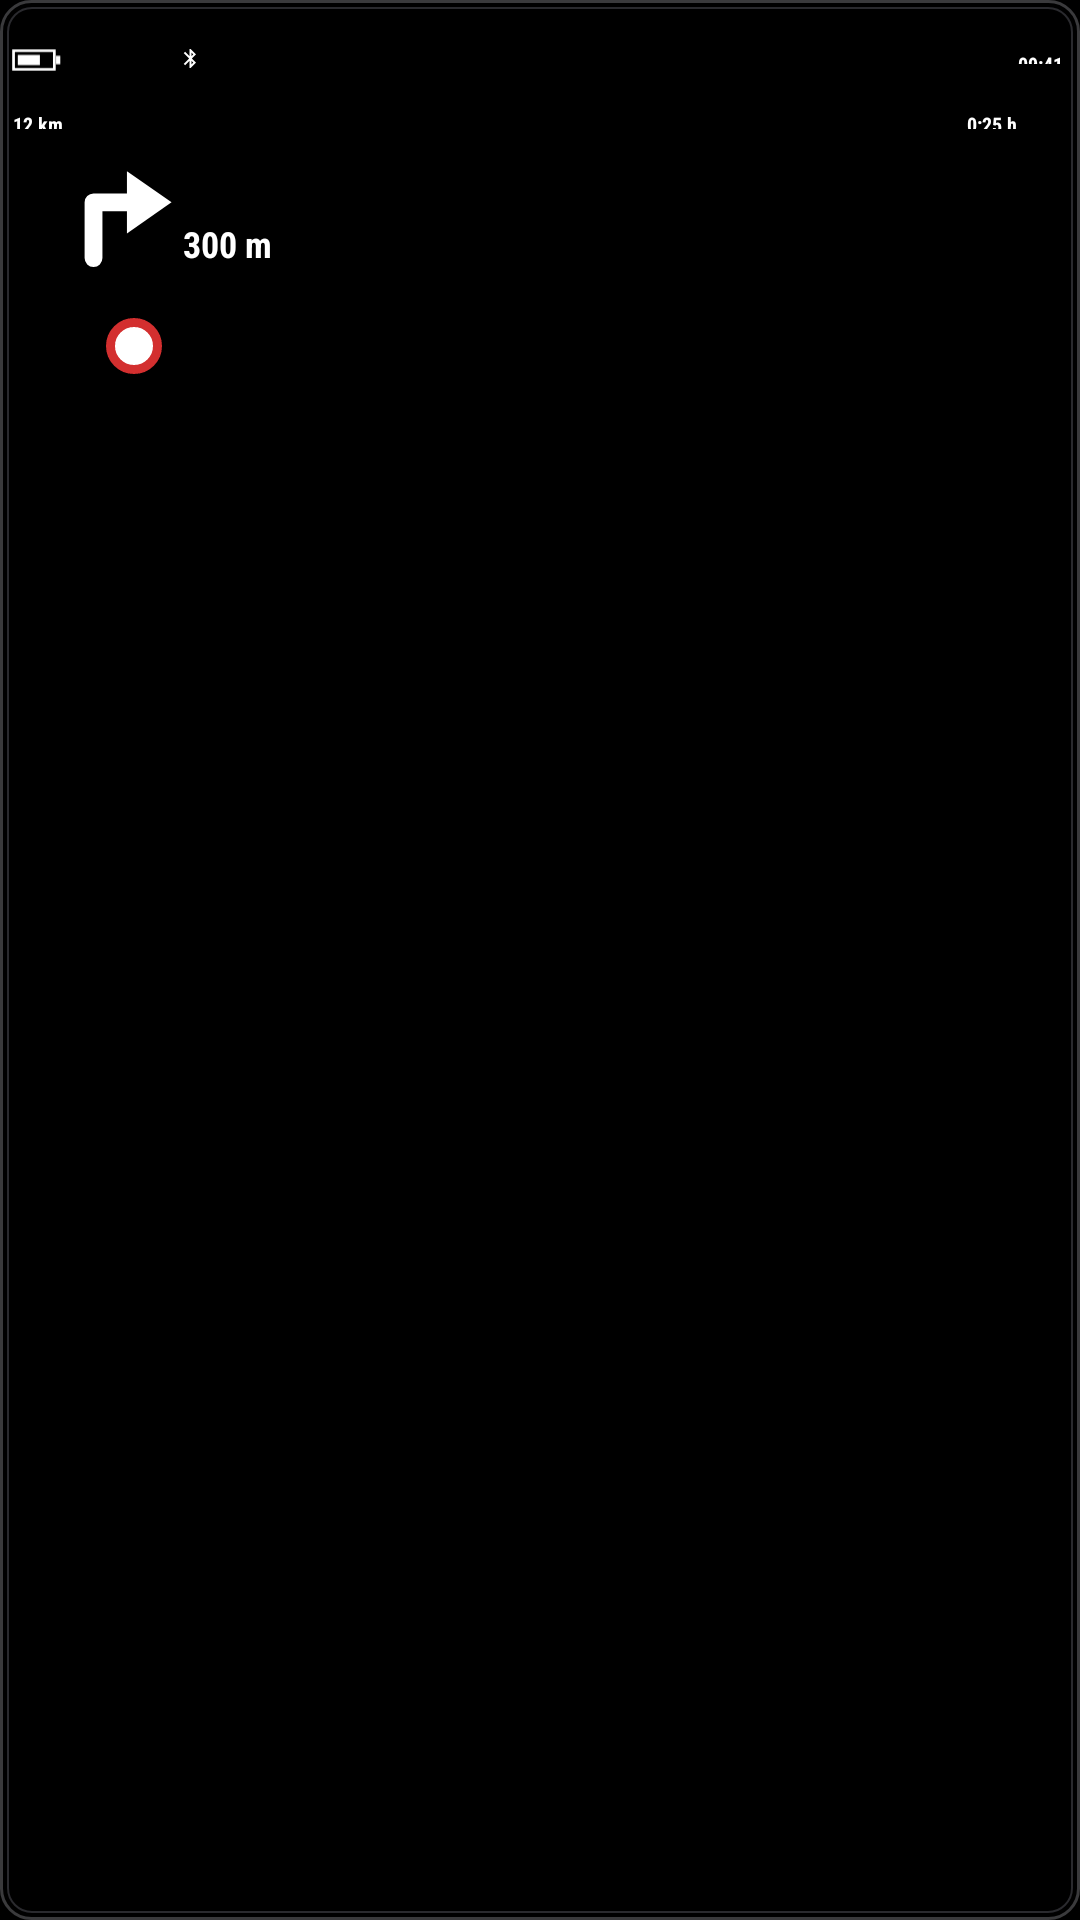

Here is an Android app screen rendered from its layout file. Give the layout XML and the strings, colors and styles it references.
<!-- AndroidManifest.xml: application theme Theme.HudBridge -->
<!-- res/layout/view_preview_minimalist.xml -->
<?xml version="1.0" encoding="utf-8"?>
<FrameLayout xmlns:android="http://schemas.android.com/apk/res/android"
    android:layout_width="120dp" android:layout_height="142dp" android:background="@drawable/preview_bg">
    <ImageView android:layout_width="16.9dp" android:layout_height="8dp" android:layout_gravity="top|start" android:layout_marginStart="3.8dp" android:layout_marginTop="15.9dp" android:src="@drawable/prev_battery" android:scaleType="fitCenter" android:importantForAccessibility="no" />
    <ImageView android:layout_width="7.5dp" android:layout_height="9.4dp" android:layout_gravity="top|start" android:layout_marginStart="59.5dp" android:layout_marginTop="14.5dp" android:src="@drawable/prev_bt" android:scaleType="fitCenter" android:importantForAccessibility="no" />
    <TextView android:layout_width="wrap_content" android:layout_height="3.8dp" android:layout_gravity="top|end" android:gravity="center_vertical" android:layout_marginTop="17.8dp" android:layout_marginEnd="5.6dp" android:text="09:41" android:textColor="#FFFFFF" android:textSize="6.5dp" android:textStyle="bold" android:fontFamily="sans-serif-condensed" android:includeFontPadding="false" android:maxLines="1" />
    <TextView android:layout_width="wrap_content" android:layout_height="5.2dp" android:layout_gravity="top|start" android:gravity="center_vertical" android:layout_marginTop="37.5dp" android:layout_marginStart="4.2dp" android:text="12 km" android:textColor="#FFFFFF" android:textSize="6.5dp" android:textStyle="bold" android:fontFamily="sans-serif-condensed" android:includeFontPadding="false" android:maxLines="1" />
    <TextView android:layout_width="wrap_content" android:layout_height="5.2dp" android:layout_gravity="top|end" android:gravity="center_vertical" android:layout_marginTop="37.5dp" android:layout_marginEnd="21.1dp" android:text="0:25 h" android:textColor="#FFFFFF" android:textSize="6.5dp" android:textStyle="bold" android:fontFamily="sans-serif-condensed" android:includeFontPadding="false" android:maxLines="1" />
    <ImageView android:layout_width="35.6dp" android:layout_height="36.6dp" android:layout_gravity="top|start" android:layout_marginStart="23dp" android:layout_marginTop="52.5dp" android:src="@drawable/prev_arrow_right" android:scaleType="fitCenter" android:importantForAccessibility="no" />
    <TextView android:layout_width="wrap_content" android:layout_height="13.1dp" android:layout_gravity="top|start" android:gravity="center_vertical" android:layout_marginTop="75dp" android:layout_marginStart="60.9dp" android:text="300 m" android:textColor="#FFFFFF" android:textSize="12dp" android:textStyle="bold" android:fontFamily="sans-serif-condensed" android:includeFontPadding="false" android:maxLines="1" />
    <TextView android:layout_width="18.8dp" android:layout_height="18.8dp" android:layout_gravity="top|start" android:layout_marginStart="35.2dp" android:layout_marginTop="105.9dp" android:background="@drawable/prev_sign" android:gravity="center" android:text="50" android:textColor="#FFFFFF" android:textSize="10dp" android:textStyle="bold" android:fontFamily="sans-serif-condensed" android:includeFontPadding="false" android:maxLines="1" />
</FrameLayout>
<!-- resources referenced by this layout -->
<resources>
  <!-- drawable prev_arrow_right (drawable) -->
  <?xml version="1.0" encoding="utf-8"?>
  <vector xmlns:android="http://schemas.android.com/apk/res/android"
      android:width="24dp" android:height="24dp" android:viewportWidth="24" android:viewportHeight="24">
      <path android:strokeColor="#FFFFFF" android:strokeWidth="4" android:strokeLineCap="round" android:strokeLineJoin="round" android:fillColor="#00000000" android:pathData="M5.5,22L5.5,9.5L14,9.5" />
      <path android:fillColor="#FFFFFF" android:pathData="M13,2.5L23,9.5L13,16.5Z" />
  </vector>
  <!-- drawable prev_battery (drawable) -->
  <?xml version="1.0" encoding="utf-8"?>
  <vector xmlns:android="http://schemas.android.com/apk/res/android"
      android:width="30dp" android:height="14dp" android:viewportWidth="30" android:viewportHeight="14">
      <path android:strokeColor="#FFFFFF" android:strokeWidth="1.6" android:pathData="M1.5,1.5L25.5,1.5L25.5,12.5L1.5,12.5Z" />
      <path android:fillColor="#FFFFFF" android:pathData="M26.5,4.5L29,4.5L29,9.5L26.5,9.5Z" />
      <path android:fillColor="#FFFFFF" android:pathData="M4,4L17,4L17,10L4,10Z" />
  </vector>
  <!-- drawable prev_bt (drawable) -->
  <?xml version="1.0" encoding="utf-8"?>
  <vector xmlns:android="http://schemas.android.com/apk/res/android"
      android:width="24dp" android:height="24dp" android:viewportWidth="24" android:viewportHeight="24">
      <path android:fillColor="#FFFFFF" android:pathData="M17.71,7.71L12,2h-1v7.59L6.41,5 5,6.41 10.59,12 5,17.59 6.41,19 11,14.41V22h1l5.71,-5.71 -4.3,-4.29 4.3,-4.29zM13,5.83l1.88,1.88L13,9.59V5.83zM14.88,16.29L13,18.17v-3.76l1.88,1.88z" />
  </vector>
  <!-- drawable prev_sign (drawable) -->
  <?xml version="1.0" encoding="utf-8"?>
  <shape xmlns:android="http://schemas.android.com/apk/res/android" android:shape="oval">
      <solid android:color="#FFFFFF" />
      <stroke android:width="3dp" android:color="#D32F2F" />
  </shape>
  <!-- drawable preview_bg (drawable) -->
  <?xml version="1.0" encoding="utf-8"?>
  <layer-list xmlns:android="http://schemas.android.com/apk/res/android">
      <item>
          <shape android:shape="rectangle">
              <solid android:color="#000000" />
              <corners android:radius="10dp" />
              <stroke android:width="1dp" android:color="#3A3A3C" />
          </shape>
      </item>
      <item android:top="2.5dp" android:bottom="2.5dp" android:left="2.5dp" android:right="2.5dp">
          <shape android:shape="rectangle">
              <corners android:radius="8dp" />
              <stroke android:width="0.5dp" android:color="#2A2A2E" />
          </shape>
      </item>
  </layer-list>
  <style name="Theme.HudBridge" parent="Theme.Material3.Dark.NoActionBar">
          <item name="colorPrimary">#FF7A00</item>
          <item name="colorOnPrimary">#000000</item>
          <item name="colorPrimaryContainer">#5A2D00</item>
          <item name="colorOnPrimaryContainer">#FFD9B8</item>
          <item name="colorSecondaryContainer">#4A2600</item>
          <item name="colorOnSecondaryContainer">#FFD9B8</item>
          <item name="android:colorBackground">#000000</item>
          <item name="colorSurface">#000000</item>
          <item name="colorOnSurface">#FFFFFF</item>
          <item name="colorOnSurfaceVariant">#B8B8BD</item>
          <item name="colorSurfaceVariant">#2C2C2E</item>
          <item name="colorOutline">#6E6E73</item>
          <item name="colorSurfaceContainer">#0B0B0C</item>
          <item name="colorSurfaceContainerHighest">#1C1C1E</item>
          <item name="android:statusBarColor">#000000</item>
          <item name="android:navigationBarColor">#0B0B0C</item>
          <item name="android:windowLightStatusBar">false</item>
      </style>
</resources>
